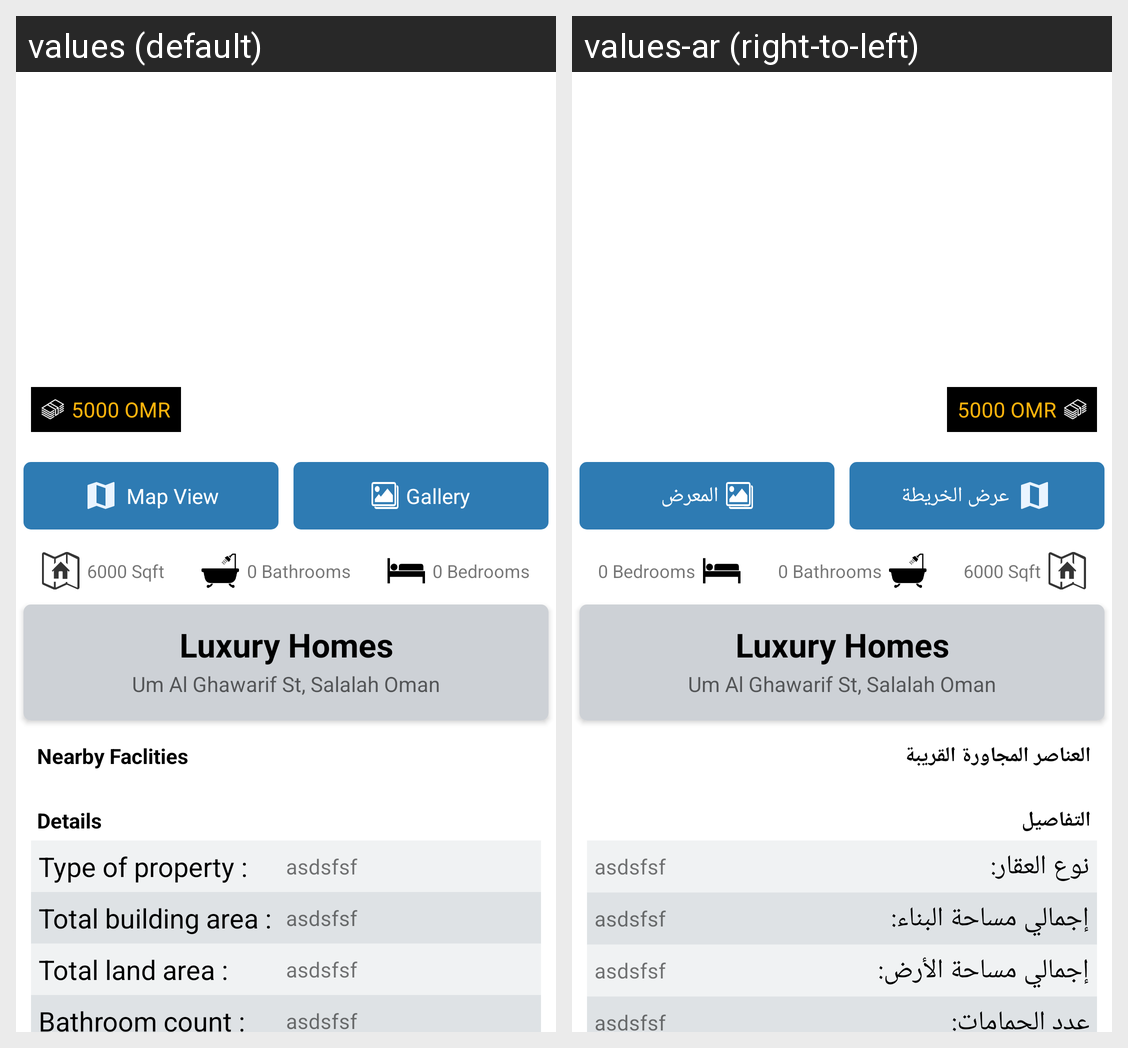

The Android screen above is rendered under two locales of the same app. Produce the string resources it draws, with the default and per-locale values.
Android screen res/layout/fragment_property_detail.xml rendered under 2 locales, left to right: values (default), values-ar (right-to-left). Device: Nexus 5 (rendered at 1080×1920; each locale shown at half size, 540×960, under a caption strip naming it); theme AppTheme.NoActionBar.
Strings drawn on this screen, with the default value and each locale's value (text and hints the layout hard-codes, and strings that could not be matched under every locale, appear in the picture but are not listed):

mapView
  values: Map View
  values-ar: عرض الخريطة

gallery
  values: Gallery
  values-ar: المعرض

nearbypropreties
  values: Nearby Faclities
  values-ar: العناصر المجاورة القريبة

details
  values: Details
  values-ar: التفاصيل

property_types
  values: Type of property :
  values-ar: نوع العقار:

totalbuildarea
  values: Total building area :
  values-ar: إجمالي مساحة البناء:

totalplotarea
  values: Total land area :
  values-ar: إجمالي مساحة الأرض:

bathroomcount
  values: Bathroom count :
  values-ar: عدد الحمامات:
